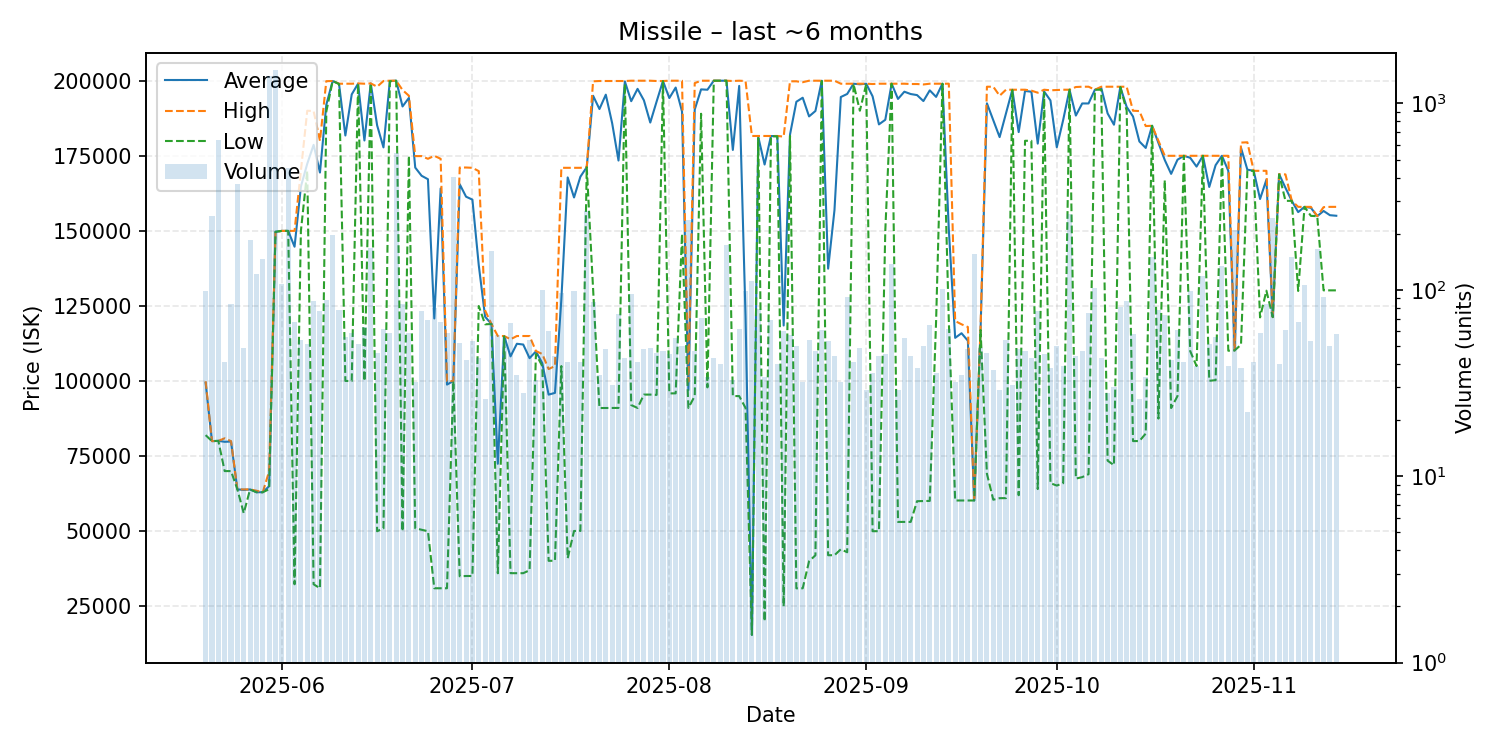

The file beside this chart, header and first rows:
date, average, highest, lowest, order_count, volume
2025-05-20, 99404, 99950, 82000, 35, 98
2025-05-21, 80000, 80000, 80000, 32, 248
2025-05-22, 80090, 80090, 80090, 35, 635
2025-05-23, 79785, 80950, 70030, 40, 41
2025-05-24, 79870, 79990, 70030, 52, 84
2025-05-25, 63940, 63940, 63940, 64, 370
2025-05-26, 63773, 63930, 56000, 34, 49
2025-05-27, 63920, 63920, 63920, 55, 186
2025-05-28, 62995, 63500, 62990, 92, 122
2025-05-29, 62990, 62990, 62990, 81, 147
2025-05-30, 65000, 70000, 64000, 70, 1411
2025-05-31, 149700, 149700, 149700, 69, 1509
2025-06-01, 150000, 150000, 150000, 66, 107
2025-06-02, 150000, 150000, 150000, 54, 453
2025-06-03, 144732, 150000, 32350, 67, 67
2025-06-04, 164757, 170000, 150000, 47, 54
2025-06-05, 172353, 190000, 170000, 51, 51
2025-06-06, 178647, 189900, 32350, 68, 87
2025-06-07, 169434, 180000, 31020, 64, 77
2025-06-08, 192014, 199850, 189700, 87, 88
2025-06-09, 199900, 199900, 199900, 36, 196
2025-06-10, 198937, 199000, 198900, 40, 78
2025-06-11, 181761, 199000, 100050, 47, 56
2025-06-12, 195444, 199000, 100000, 39, 59
2025-06-13, 199004, 199100, 199000, 43, 51
2025-06-14, 180098, 199000, 100000, 36, 63
2025-06-15, 199100, 199100, 199100, 48, 167
2025-06-16, 185126, 198000, 50000, 34, 46
2025-06-17, 177797, 199900, 51000, 47, 62
2025-06-18, 199881, 200000, 199800, 52, 59
2025-06-19, 200000, 200000, 200000, 31, 544
2025-06-20, 191427, 196900, 50000, 51, 84
2025-06-21, 194275, 195000, 175000, 47, 59
2025-06-22, 171075, 174900, 51000, 31, 32
2025-06-23, 168352, 174900, 50500, 44, 77
2025-06-24, 167203, 174000, 50000, 63, 69
2025-06-25, 120841, 175000, 31020, 51, 80
2025-06-26, 164140, 174000, 31020, 40, 67
2025-06-27, 98830, 100000, 31020, 30, 59
2025-06-28, 100000, 100000, 100000, 27, 403
2025-06-29, 165541, 171100, 35005, 39, 52
2025-06-30, 161386, 171100, 35100, 33, 42
2025-07-01, 160404, 171000, 35100, 40, 53
2025-07-02, 138574, 169900, 125000, 30, 43
2025-07-03, 121419, 123500, 118900, 25, 26
2025-07-04, 119000, 119000, 119000, 48, 161
2025-07-05, 72462, 115000, 36010, 27, 57
2025-07-06, 114982, 115000, 114900, 44, 56
2025-07-07, 108224, 113900, 36040, 52, 66
2025-07-08, 112418, 115000, 36040, 32, 35
2025-07-09, 112162, 115000, 36040, 26, 28
2025-07-10, 107631, 115000, 37010, 40, 54
2025-07-11, 109879, 110000, 109000, 30, 33
2025-07-12, 105950, 109000, 105000, 33, 100
2025-07-13, 95487, 104000, 40150, 42, 60
2025-07-14, 96070, 105000, 40190, 37, 44
2025-07-15, 127070, 171000, 105000, 43, 96
2025-07-16, 167805, 171000, 41000, 28, 41
2025-07-17, 161130, 171000, 50090, 28, 98
2025-07-18, 168049, 171000, 50100, 35, 41
... 119 more rows
